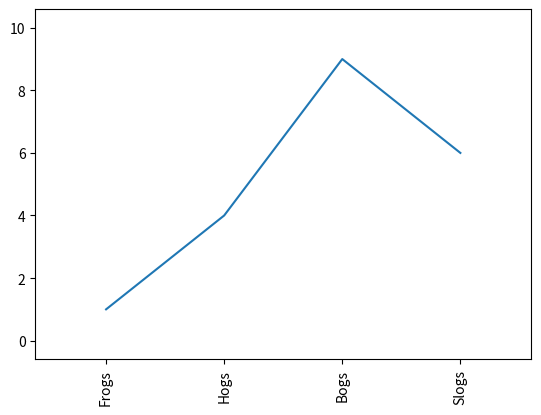

The matplotlib source for this figure:
import matplotlib.pyplot as plt


x = [1, 2, 3, 4]
y = [1, 4, 9, 6]
labels = ["Frogs", "Hogs", "Bogs", "Slogs"]

plt.plot(x, y)
plt.xticks(x, labels, rotation="vertical")
plt.margins(0.2)
plt.subplots_adjust(bottom=0.15)

plt.show()
